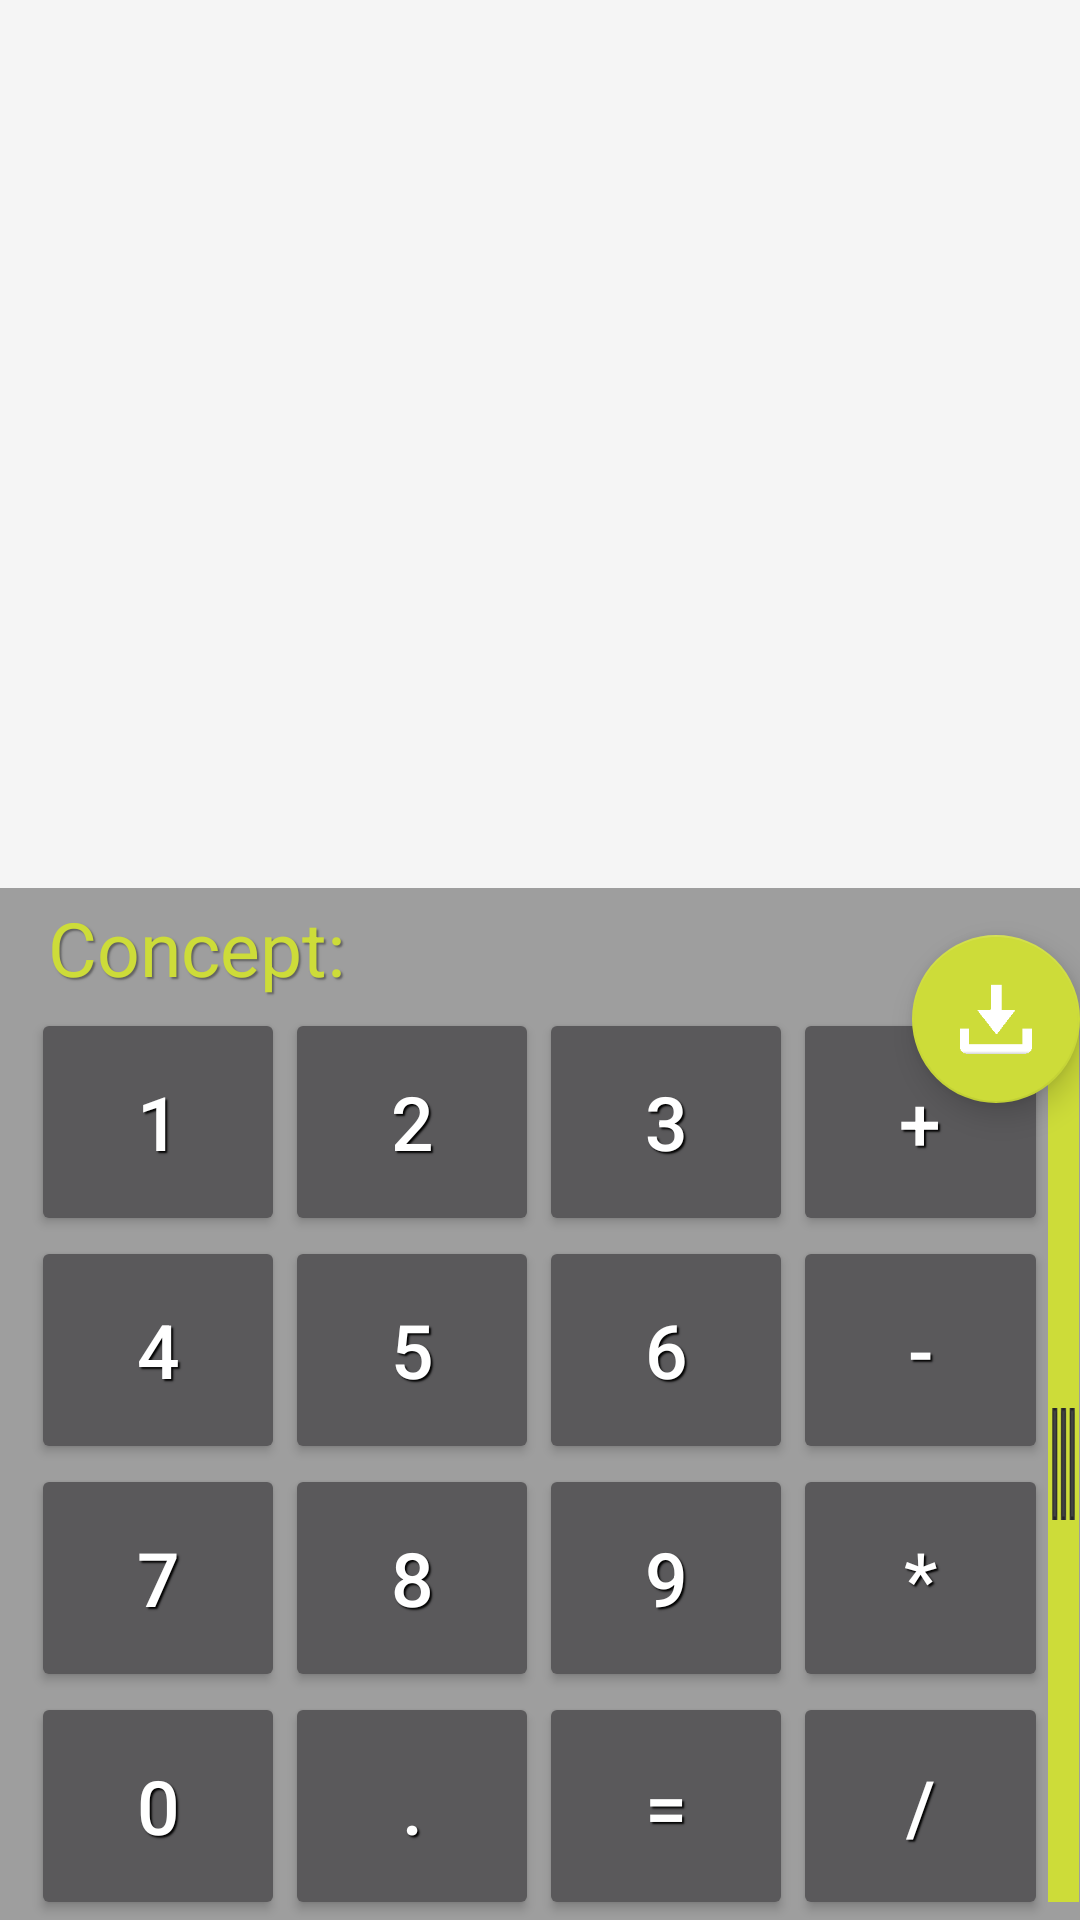

Produce the Android XML layout that renders to this screen, including the resource entries it uses.
<!-- AndroidManifest.xml: application theme AppTheme -->
<!-- res/layout/teclado_layout.xml -->
<?xml version="1.0" encoding="utf-8"?>
<RelativeLayout
    xmlns:android="http://schemas.android.com/apk/res/android"
    xmlns:tools="http://schemas.android.com/tools"
    android:orientation="vertical"
    android:layout_width="match_parent"
    android:layout_height="match_parent"
    tools:context="com.appestado.countandsave.MainActivity"
    tools:showIn="@layout/activity_main">

    <android.gesture.GestureOverlayView
        android:id="@+id/gov_pantalla_teclado"
        android:layout_width="match_parent"
        android:layout_height="170dp"
        android:layout_above="@+id/layout_concepto"
        android:orientation="vertical"
        android:gestureStrokeType="single"
        android:eventsInterceptionEnabled="true"
        android:fadeEnabled="true"
        android:fadeDuration="10"
        android:fadeOffset="10">

        <TextView
            android:id="@+id/pantalla_teclado"
            android:layout_width="match_parent"
            android:layout_height="170dp"
            android:textAppearance="?android:attr/textAppearanceLarge"
            android:layout_gravity="left|center_vertical"
            style="@style/estilo_display_teclado"
            android:gravity="center_vertical|right"
            android:layout_marginRight="16dp"/>
    </android.gesture.GestureOverlayView>

    <android.support.design.widget.FloatingActionButton
        android:id="@+id/fab"
        android:layout_width="64dp"
        android:layout_height="64dp"
        android:layout_above="@+id/fragment_claculadora_LL_01"
        android:layout_marginBottom="-32dp"
        android:layout_margin="@dimen/fab_margin"
        android:layout_alignParentRight="true"
        android:src="@drawable/ic_save" />

    <LinearLayout
        android:id="@+id/layout_concepto"
        android:layout_width="match_parent"
        android:layout_height="40dp"
        android:layout_above="@+id/fragment_claculadora_LL_01"
        android:background="@color/colorPrimary"
        android:orientation="horizontal"
        android:gravity="center_vertical">

        <TextView
            android:layout_width="wrap_content"
            android:layout_height="wrap_content"
            android:layout_marginLeft="16dp"
            android:text="@string/titulo_concepto"
            style="@style/estilo_texto_concepto_texto"/>

        <TextView
            android:id="@+id/txv_concepto"
            android:layout_width="wrap_content"
            android:layout_height="wrap_content"
            android:layout_marginLeft="8dp"
            android:text=""
            style="@style/estilo_texto_concepto_texto"/>
    </LinearLayout>

    <LinearLayout
        android:id="@+id/fragment_claculadora_LL_01"
        android:layout_width="match_parent"
        android:layout_height="wrap_content"
        android:orientation="horizontal"
        android:layout_alignParentBottom="true"
        android:background="@color/colorPrimary">

        <FrameLayout
            android:layout_width="0dp"
            android:layout_height="match_parent"
            android:layout_weight="0.20">
        </FrameLayout>

        <LinearLayout
            android:layout_width="wrap_content"
            android:layout_height="wrap_content"
            android:orientation="vertical"
            android:layout_weight="0.68">

            <LinearLayout
                android:layout_width="match_parent"
                android:layout_height="76dp"
                android:orientation="horizontal"
                android:weightSum="4"            >

                <Button
                    android:id="@+id/button_1"
                    android:layout_width="76dp"
                    android:layout_height="match_parent"
                    android:layout_weight="1"
                    android:elevation="2dp"
                    android:text="1"
                    style="@style/estilo_boton_teclado"/>
                <Button
                    android:id="@+id/button_2"
                    android:layout_width="76dp"
                    android:layout_height="match_parent"
                    android:layout_weight="1"
                    android:elevation="2dp"
                    android:text="2"
                    style="@style/estilo_boton_teclado"/>
                <Button
                    android:id="@+id/button_3"
                    android:layout_width="76dp"
                    android:layout_height="match_parent"
                    android:layout_weight="1"
                    android:elevation="2dp"
                    android:text="3"
                    style="@style/estilo_boton_teclado"/>
                <Button
                    android:id="@+id/button_sum"
                    android:layout_width="76dp"
                    android:layout_height="match_parent"
                    android:layout_weight="1"
                    android:elevation="2dp"
                    android:text="+"
                    style="@style/estilo_boton_teclado"/>

            </LinearLayout>


            <LinearLayout
                android:layout_width="match_parent"
                android:layout_height="76dp"
                android:orientation="horizontal"
                android:weightSum="4">

                <Button
                    android:id="@+id/button_4"
                    android:layout_width="76dp"
                    android:layout_height="match_parent"
                    android:layout_weight="1"
                    android:elevation="2dp"
                    android:text="4"
                    style="@style/estilo_boton_teclado"/>
                <Button
                    android:id="@+id/button_5"
                    android:layout_width="76dp"
                    android:layout_height="match_parent"
                    android:layout_weight="1"
                    android:elevation="2dp"
                    android:text="5"
                    style="@style/estilo_boton_teclado"/>
                <Button
                    android:id="@+id/button_6"
                    android:layout_width="76dp"
                    android:layout_height="match_parent"
                    android:layout_weight="1"
                    android:elevation="2dp"
                    android:text="6"
                    style="@style/estilo_boton_teclado"/>
                <Button
                    android:id="@+id/button_res"
                    android:layout_width="76dp"
                    android:layout_height="match_parent"
                    android:layout_weight="1"
                    android:elevation="2dp"
                    android:text="-"
                    style="@style/estilo_boton_teclado"/>

            </LinearLayout>


            <LinearLayout
                android:layout_width="match_parent"
                android:layout_height="76dp"
                android:orientation="horizontal"
                android:weightSum="4">

                <Button
                    android:id="@+id/button_7"
                    android:layout_width="76dp"
                    android:layout_height="match_parent"
                    android:layout_weight="1"
                    android:elevation="2dp"
                    android:text="7"
                    style="@style/estilo_boton_teclado"/>
                <Button
                    android:id="@+id/button_8"
                    android:layout_width="76dp"
                    android:layout_height="match_parent"
                    android:layout_weight="1"
                    android:elevation="2dp"
                    android:text="8"
                    style="@style/estilo_boton_teclado"/>
                <Button
                    android:id="@+id/button_9"
                    android:layout_width="76dp"
                    android:layout_height="match_parent"
                    android:layout_weight="1"
                    android:elevation="2dp"
                    android:text="9"
                    style="@style/estilo_boton_teclado"/>
                <Button
                    android:id="@+id/button_mul"
                    android:layout_width="76dp"
                    android:layout_height="match_parent"
                    android:layout_weight="1"
                    android:elevation="2dp"
                    android:text="*"
                    style="@style/estilo_boton_teclado"/>

            </LinearLayout>


            <LinearLayout
                android:layout_width="match_parent"
                android:layout_height="76dp"
                android:orientation="horizontal"
                android:weightSum="4">

                <Button
                    android:id="@+id/button_0"
                    android:layout_width="76dp"
                    android:layout_height="match_parent"
                    android:layout_weight="1"
                    android:elevation="2dp"
                    android:text="0"
                    style="@style/estilo_boton_teclado"/>
                <Button
                    android:id="@+id/button_punto"
                    android:layout_width="76dp"
                    android:layout_height="match_parent"
                    android:layout_weight="1"
                    android:elevation="2dp"
                    android:text="."
                    style="@style/estilo_boton_teclado"/>
                <Button
                    android:id="@+id/button_igual"
                    android:layout_width="76dp"
                    android:layout_height="match_parent"
                    android:layout_weight="1"
                    android:elevation="2dp"
                    android:text="="
                    style="@style/estilo_boton_teclado"/>
                <Button
                    android:id="@+id/button_div"
                    android:layout_width="76dp"
                    android:layout_height="match_parent"
                    android:layout_weight="1"
                    android:elevation="2dp"
                    android:text="/"
                    style="@style/estilo_boton_teclado"/>

            </LinearLayout>
        </LinearLayout>

        <LinearLayout
            android:layout_width="0dp"
            android:layout_height="match_parent"
            android:layout_weight="0.20"
            android:background="@color/colorAccent"
            android:layout_marginTop="6dp"
            android:layout_marginBottom="6dp"
            android:orientation="vertical">
            <FrameLayout
                android:layout_width="match_parent"
                android:layout_height="wrap_content"
                android:layout_weight="1">
                <ImageView
                    android:layout_width="match_parent"
                    android:layout_height="60dp"
                    android:layout_gravity="center"
                    android:layout_marginRight="1dp"
                    android:layout_marginLeft="1dp"
                    android:src="@drawable/rayas_drawer"/>
            </FrameLayout>
        </LinearLayout>

    </LinearLayout>


</RelativeLayout>
<!-- res/layout/activity_main.xml (included above) -->
<?xml version="1.0" encoding="utf-8"?>
<android.support.v4.widget.DrawerLayout
    xmlns:android="http://schemas.android.com/apk/res/android"
    xmlns:app="http://schemas.android.com/apk/res-auto"
    xmlns:tools="http://schemas.android.com/tools"
    android:id="@+id/drawer_layout"
    android:layout_width="match_parent"
    android:layout_height="match_parent"
    android:fitsSystemWindows="true"
    tools:context="com.appestado.countandsave.MainActivity">

    <android.support.design.widget.CoordinatorLayout
        android:id="@+id/coordinator_layout"
        android:layout_width="match_parent"
        android:layout_height="match_parent">

        <android.support.design.widget.AppBarLayout
            android:layout_width="match_parent"
            android:layout_height="wrap_content"
            android:theme="@style/AppTheme.AppBarOverlay">

            <android.support.v7.widget.Toolbar
                android:id="@+id/toolbar"
                android:layout_width="match_parent"
                android:layout_height="?attr/actionBarSize"
                android:background="?attr/colorPrimary"
                app:popupTheme="@style/AppTheme.PopupOverlay" />

        </android.support.design.widget.AppBarLayout>

        <include layout="@layout/teclado_layout" />

    </android.support.design.widget.CoordinatorLayout>

    <fragment
        android:id="@+id/navigation_drawer"
        android:layout_width="@dimen/navigation_drawer_width"
        android:layout_height="298dp"
        android:layout_gravity="end|bottom"
        android:name="com.appestado.countandsave.NavigationDrawerFragment"
        tools:layout="@layout/fragment_navigation_drawer"
    />


</android.support.v4.widget.DrawerLayout>
<!-- res/layout/fragment_navigation_drawer.xml (included above) -->
<ListView
    xmlns:android="http://schemas.android.com/apk/res/android"
    xmlns:tools="http://schemas.android.com/tools"
    android:layout_width="wrap_content"
    android:layout_height="wrap_content"
    android:choiceMode="singleChoice"
    android:divider="@android:color/transparent"
    android:dividerHeight="0dp"
    android:background="#cccc"
    tools:context=".NavigationDrawerFragment" />
<!-- resources referenced by this layout -->
<resources>
  <color name="colorAccent">#CDDC39</color>
  <color name="colorPrimary">#9E9E9E</color>
  <!-- drawable ic_save: png bitmap (drawable, 1139 bytes) -->
  <!-- drawable rayas_drawer: png bitmap (drawable, 442 bytes) -->
  <string name="titulo_concepto">Concept:</string>
  <style name="AppTheme.AppBarOverlay" parent="ThemeOverlay.AppCompat.Dark.ActionBar">
          <item name="android:textColorPrimary">@color/colorTextPrimary</item>
      </style>&gt;
  <style name="AppTheme.PopupOverlay" parent="ThemeOverlay.AppCompat.Light" />
  <style name="estilo_boton_teclado">
          <item name="android:textSize">25sp</item>
          <item name="android:shadowRadius">1</item>
          <item name="android:shadowDx">2</item>
          <item name="android:shadowDy">2</item>
          <item name="android:shadowColor">@android:color/black</item>
      </style>
  <style name="estilo_display_teclado">
          <item name="android:textSize">50sp</item>
          <item name="android:textColor">@color/colorPrimaryDark</item>
      </style>
  <style name="estilo_texto_concepto_texto">
          <item name="android:textSize">25sp</item>
          <item name="android:textColor">@color/colorAccent</item>
          <item name="android:shadowRadius">1</item>
          <item name="android:shadowDx">2</item>
          <item name="android:shadowDy">2</item>
          <item name="android:shadowColor">@color/colorPrimaryDark</item>
      </style>
  <style name="AppTheme" parent="Theme.AppCompat.NoActionBar">
          
          <item name="colorPrimary">@color/colorPrimary</item>
          <item name="colorPrimaryDark">@color/colorPrimaryDark</item>
          <item name="colorAccent">@color/colorAccent</item>
          <item name="android:windowBackground">@color/colorWindowBackground</item>
      </style>
  <color name="colorTextPrimary">#FFFFFF</color>
  <color name="colorPrimaryDark">#616161</color>
  <color name="colorWindowBackground">#F5F5F5</color>
</resources>
